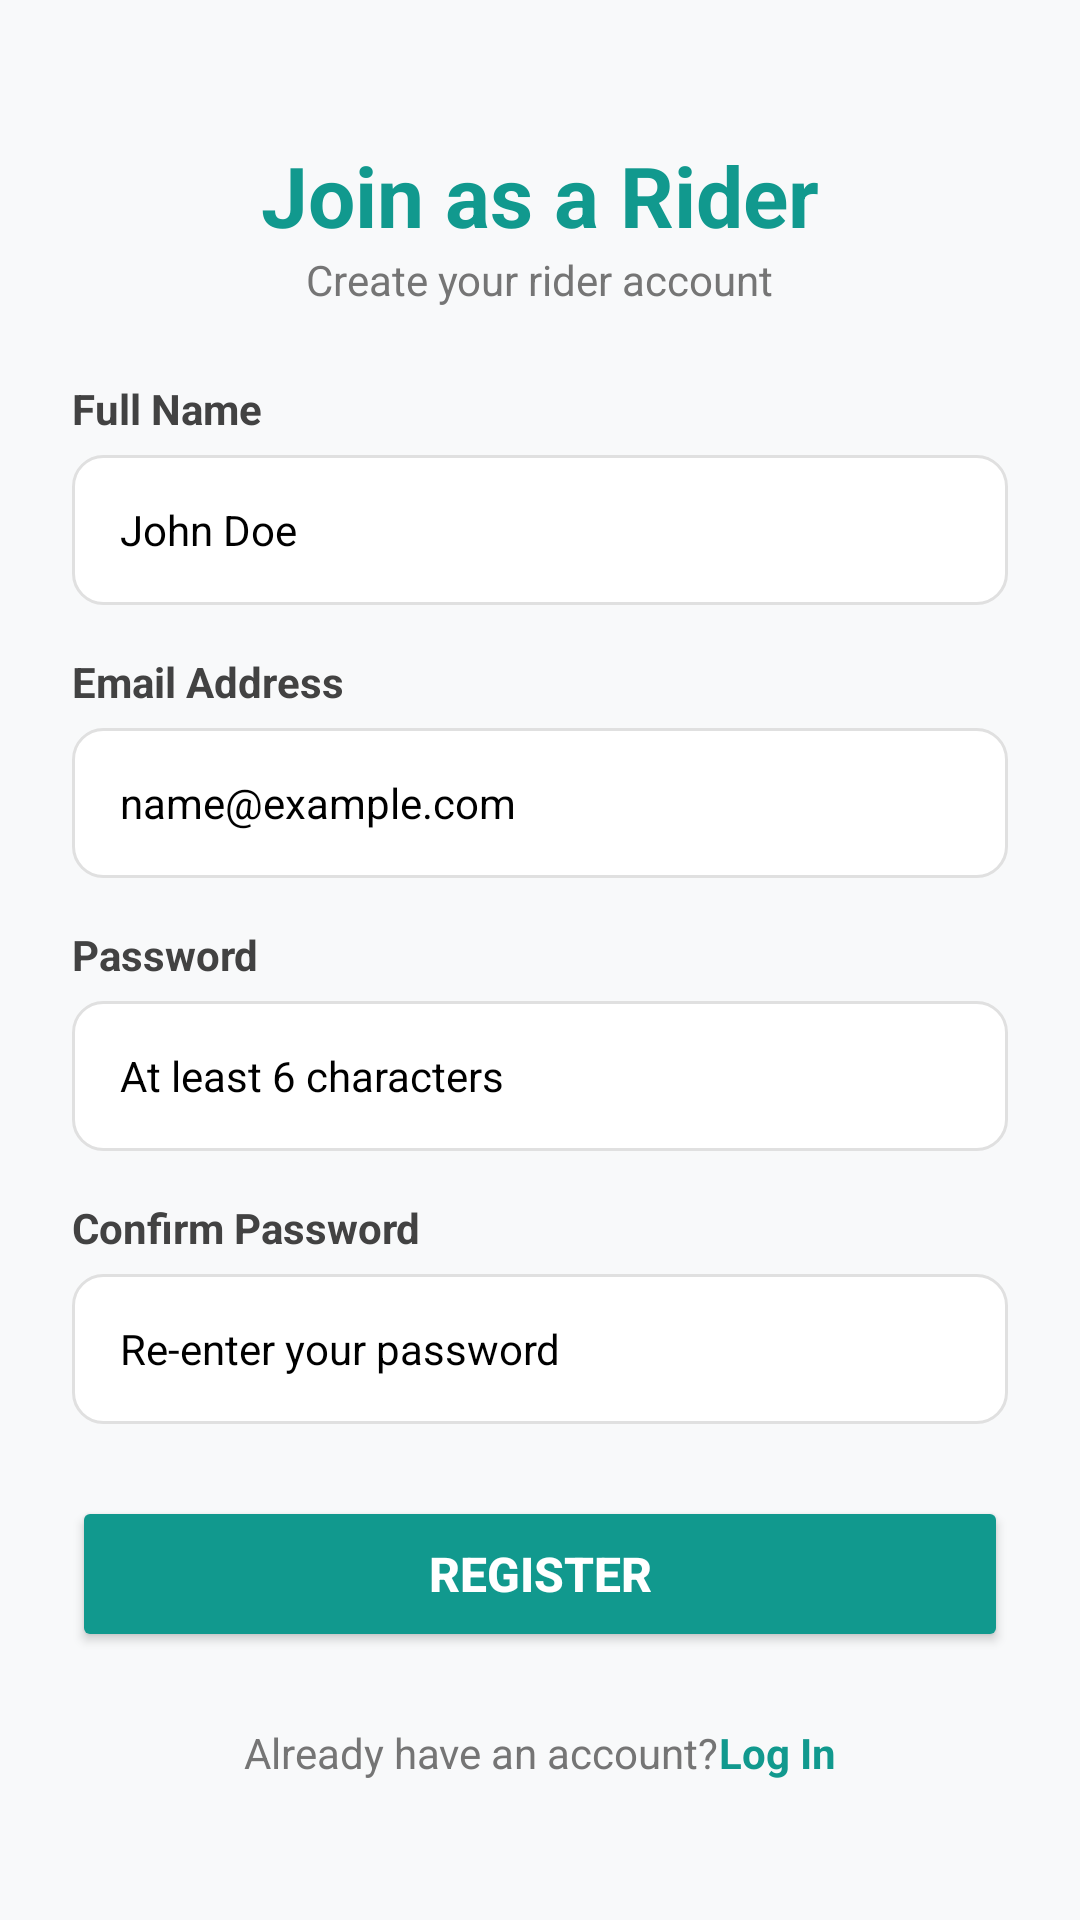

Here is an Android app screen rendered from its layout file. Give the layout XML and the strings, colors and styles it references.
<!-- AndroidManifest.xml: application theme Theme.RiderApp -->
<!-- res/layout/activity_signup.xml -->
<?xml version="1.0" encoding="utf-8"?>
<ScrollView xmlns:android="http://schemas.android.com/apk/res/android"
    xmlns:app="http://schemas.android.com/apk/res-auto"
    android:layout_width="match_parent"
    android:layout_height="match_parent"
    android:background="#F8F9FA"
    android:fillViewport="true">

    <LinearLayout
        android:layout_width="match_parent"
        android:layout_height="wrap_content"
        android:gravity="center"
        android:orientation="vertical"
        android:padding="24dp">

        <TextView
            android:layout_width="wrap_content"
            android:layout_height="wrap_content"
            android:text="Join as a Rider"
            android:textColor="#11998e"
            android:textSize="28sp"
            android:textStyle="bold" />

        <TextView
            android:layout_width="wrap_content"
            android:layout_height="wrap_content"
            android:layout_marginBottom="24dp"
            android:text="Create your rider account"
            android:textColor="#757575"
            android:textSize="14sp" />

        
        <TextView
            android:layout_width="match_parent"
            android:layout_height="wrap_content"
            android:layout_marginBottom="6dp"
            android:text="Full Name"
            android:textColor="#424242"
            android:textSize="14sp"
            android:textStyle="bold" />

        
        <EditText
            android:id="@+id/etSignupName"
            android:layout_width="match_parent"
            android:layout_height="50dp"
            android:layout_marginBottom="16dp"
            android:background="@drawable/rounded_edittext_bg"
            android:hint="@string/john_doe"
            android:inputType="textPersonName"
            android:paddingHorizontal="16dp"
            android:textSize="14sp"
            android:textColor="@color/black"
            android:textColorHint="@color/black"/>

        
        <TextView
            android:layout_width="match_parent"
            android:layout_height="wrap_content"
            android:layout_marginBottom="6dp"
            android:text="@string/email_address"
            android:textColor="#424242"
            android:textSize="14sp"
            android:textStyle="bold" />

        
        <EditText
            android:id="@+id/etSignupEmail"
            android:layout_width="match_parent"
            android:layout_height="50dp"
            android:layout_marginBottom="16dp"
            android:background="@drawable/rounded_edittext_bg"
            android:hint="@string/name_example_com"
            android:inputType="textEmailAddress"
            android:paddingHorizontal="16dp"
            android:textSize="14sp"
            android:textColor="@color/black"
            android:textColorHint="@color/black"/>

        
        <TextView
            android:layout_width="match_parent"
            android:layout_height="wrap_content"
            android:layout_marginBottom="6dp"
            android:text="@string/password"
            android:textColor="#424242"
            android:textSize="14sp"
            android:textStyle="bold" />

        
        <EditText
            android:id="@+id/etSignupPassword"
            android:layout_width="match_parent"
            android:layout_height="50dp"
            android:layout_marginBottom="16dp"
            android:background="@drawable/rounded_edittext_bg"
            android:hint="@string/at_least_6_characters"
            android:inputType="textPassword"
            android:paddingHorizontal="16dp"
            android:textSize="14sp"
            android:textColor="@color/black"
            android:textColorHint="@color/black"/>

        
        <TextView
            android:layout_width="match_parent"
            android:layout_height="wrap_content"
            android:layout_marginBottom="6dp"
            android:text="@string/confirm_password"
            android:textColor="#424242"
            android:textSize="14sp"
            android:textStyle="bold" />

        
        <EditText
            android:id="@+id/etSignupConfirmPassword"
            android:layout_width="match_parent"
            android:layout_height="50dp"
            android:layout_marginBottom="24dp"
            android:background="@drawable/rounded_edittext_bg"
            android:hint="@string/re_enter_your_password"
            android:inputType="textPassword"
            android:paddingHorizontal="16dp"
            android:textSize="14sp"
            android:textColor="@color/black"
            android:textColorHint="@color/black"/>

        
        <Button
            android:id="@+id/btnSignUp"
            android:layout_width="match_parent"
            android:layout_height="52dp"
            android:backgroundTint="#11998e"
            android:text="@string/register"
            android:textColor="@android:color/white"
            android:textSize="16sp"
            android:textStyle="bold"
            app:cornerRadius="12dp" />

        
        <ProgressBar
            android:id="@+id/signupProgressBar"
            android:layout_width="wrap_content"
            android:layout_height="wrap_content"
            android:layout_marginTop="16dp"
            android:visibility="gone" />

        
        <LinearLayout
            android:layout_width="wrap_content"
            android:layout_height="wrap_content"
            android:layout_marginTop="24dp"
            android:orientation="horizontal">

            <TextView
                android:layout_width="wrap_content"
                android:layout_height="wrap_content"
                android:text="@string/already_have_an_account"
                android:textColor="#757575" />

            <TextView
                android:id="@+id/tvGoToLogin"
                android:layout_width="wrap_content"
                android:layout_height="wrap_content"
                android:text="@string/log_in"
                android:textColor="#11998e"
                android:textStyle="bold" />
        </LinearLayout>

    </LinearLayout>
</ScrollView>
<!-- resources referenced by this layout -->
<resources>
  <color name="black">#000000</color>
  <!-- drawable rounded_edittext_bg (drawable) -->
  <?xml version="1.0" encoding="utf-8"?>
  <shape xmlns:android="http://schemas.android.com/apk/res/android"
      android:shape="rectangle">
      <solid android:color="@android:color/white" />
      <stroke android:width="1dp" android:color="#E0E0E0" />
      <corners android:radius="10dp" />
  </shape>
  <string name="already_have_an_account">Already have an account?</string>
  <string name="at_least_6_characters">At least 6 characters</string>
  <string name="confirm_password">Confirm Password</string>
  <string name="email_address">Email Address</string>
  <string name="john_doe">John Doe</string>
  <string name="log_in">Log In</string>
  <string name="name_example_com">name@example.com</string>
  <string name="password">Password</string>
  <string name="re_enter_your_password">Re-enter your password</string>
  <string name="register">Register</string>
  <style name="Theme.RiderApp" parent="Theme.MaterialComponents.DayNight.NoActionBar">
          
          <item name="colorPrimary">@color/primary_dark</item>
  
          
          <item name="android:statusBarColor">@android:color/white</item>
          <item name="android:windowLightStatusBar" tools:targetApi="m">true</item>
      </style>
  <color name="primary_dark">#1F1F1F</color>
</resources>
